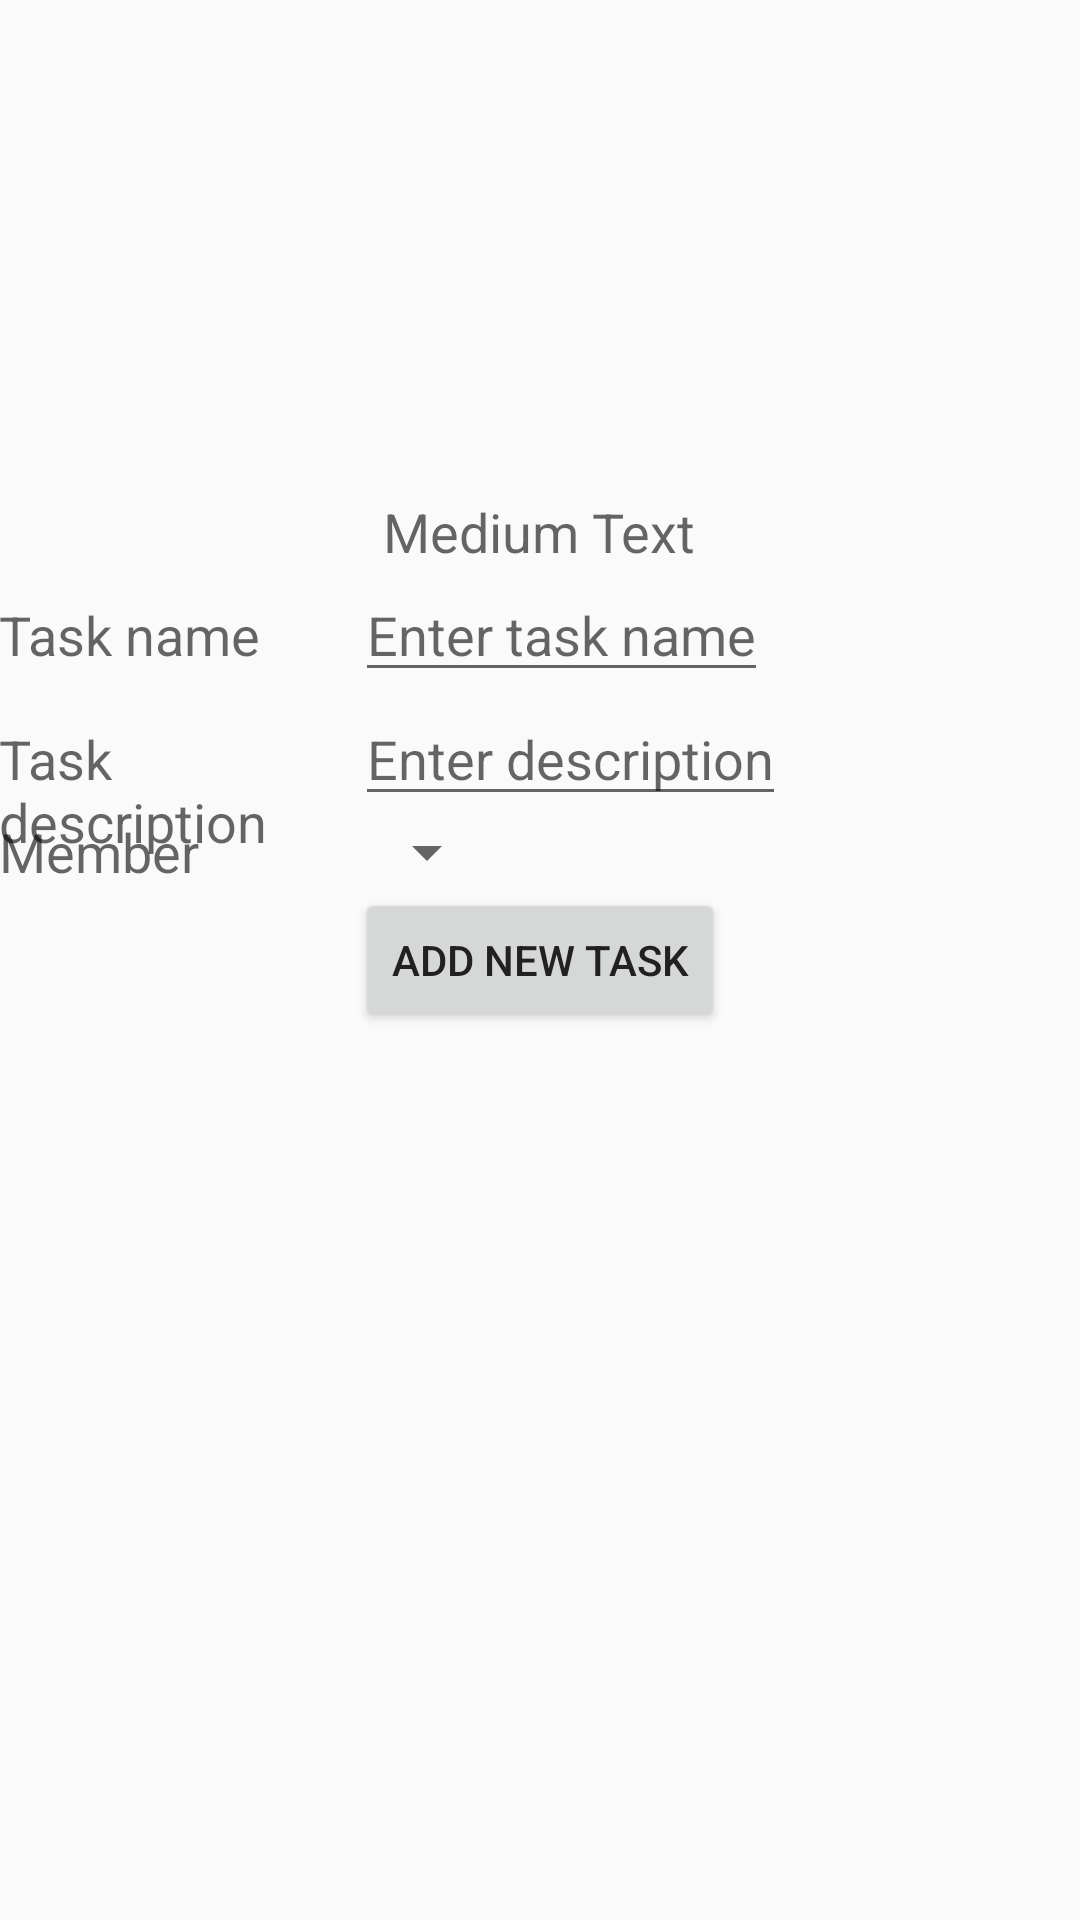

Reconstruct the res/layout file that produces this screen, plus the resources it refers to.
<!-- AndroidManifest.xml: application theme AppTheme -->
<!-- res/layout/activity_task.xml -->
<RelativeLayout xmlns:android="http://schemas.android.com/apk/res/android"
    xmlns:tools="http://schemas.android.com/tools" android:layout_width="match_parent"
    android:layout_height="match_parent" android:paddingLeft="@dimen/activity_horizontal_margin"
    android:paddingRight="@dimen/activity_horizontal_margin"
    android:paddingTop="@dimen/activity_vertical_margin"
    android:paddingBottom="@dimen/activity_vertical_margin"
    tools:context="com.comet_000.myapplication.Task">

    
        
        
        
        
            
            

            <TextView
                android:layout_width="wrap_content"
                android:layout_height="wrap_content"
                android:textAppearance="?android:attr/textAppearanceMedium"
                android:text="Task name"
                android:id="@+id/textView2"
                android:layout_column="0"
                android:layout_alignBaseline="@+id/txtName"
                android:layout_toLeftOf="@+id/txtName"
                android:layout_above="@+id/textView3"
                android:layout_alignLeft="@+id/textView3"
                android:layout_marginRight="10dp" />

            <EditText
                android:layout_width="wrap_content"
                android:layout_height="wrap_content"
                android:id="@+id/txtName"
                android:hint="Enter task name"
                android:layout_column="1"
                android:layout_centerHorizontal="true"
                android:layout_above="@+id/txtDes"
                android:layout_alignLeft="@+id/btnAdd" />
        

        
            
            

            <TextView
                android:layout_width="wrap_content"
                android:layout_height="wrap_content"
                android:textAppearance="?android:attr/textAppearanceMedium"
                android:text="Task description"
                android:id="@+id/textView3"
                android:layout_column="0"
                android:layout_alignBaseline="@+id/txtDes"
                android:layout_toLeftOf="@+id/txtDes"
                android:layout_above="@+id/textView4"
                android:layout_marginRight="10dp" />

            <EditText
                android:layout_width="wrap_content"
                android:layout_height="wrap_content"
                android:id="@+id/txtDes"
                android:hint="Enter description"
                android:layout_column="1"
                android:layout_above="@+id/spinnerMember"
                android:layout_alignLeft="@+id/btnAdd" />
        

        
            
            

            <TextView
                android:layout_width="wrap_content"
                android:layout_height="wrap_content"
                android:textAppearance="?android:attr/textAppearanceMedium"
                android:text="Member"
                android:id="@+id/textView4"
                android:layout_column="0"
                android:layout_alignBaseline="@+id/spinnerMember"
                android:layout_toLeftOf="@+id/spinnerMember"
                android:layout_above="@+id/btnAdd"
                android:layout_alignLeft="@+id/textView3"
                android:layout_marginRight="10dp" />

            <Spinner
                android:layout_width="wrap_content"
                android:layout_height="wrap_content"
                android:id="@+id/spinnerMember"
                android:layout_column="1"
                android:layout_above="@+id/btnAdd"
                android:layout_alignLeft="@+id/btnAdd"
                android:spinnerMode="dropdown" />
        

        
            
            

            <Button
                android:layout_width="wrap_content"
                android:layout_height="wrap_content"
                android:text="Add new task"
                android:id="@+id/btnAdd"
                android:layout_column="1"
                android:layout_centerInParent="true" />

    <TextView
        android:layout_width="wrap_content"
        android:layout_height="wrap_content"
        android:textAppearance="?android:attr/textAppearanceMedium"
        android:text="Medium Text"
        android:id="@+id/txtMsg"
        android:layout_alignParentTop="false"
        android:layout_centerHorizontal="true"
        android:layout_above="@+id/txtName" />
    
    

    
        
        
        
        
        
            
            
            
            
            
            
        
    
</RelativeLayout>
<!-- resources referenced by this layout -->
<resources>
  <style name="AppTheme" parent="AppTheme.Base">
          
      </style>
  <style name="AppTheme.Base" parent="Theme.AppCompat.Light.NoActionBar">
          <item name="colorPrimary">@color/primaryColor</item>
          <item name="colorPrimaryDark">@color/primaryColorDark</item>
          <item name="colorAccent">@color/accentColor</item>
          <item name="android:textColorPrimary">@color/primaryTextColor</item>
          
      </style>
  <color name="primaryColor">#00bcd4</color>
  <color name="primaryColorDark">#0097A7</color>
  <color name="accentColor">#8BC34A</color>
  <color name="primaryTextColor">#212121</color>
</resources>
